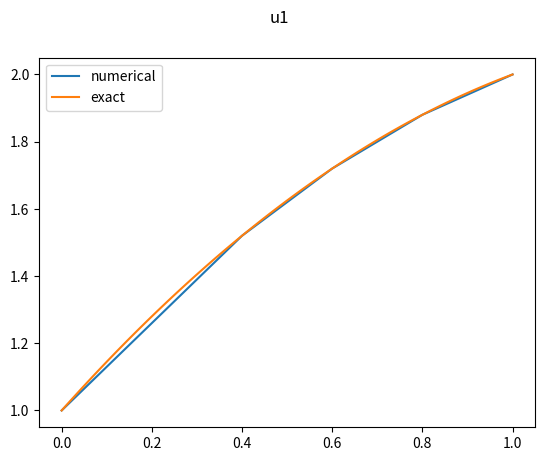
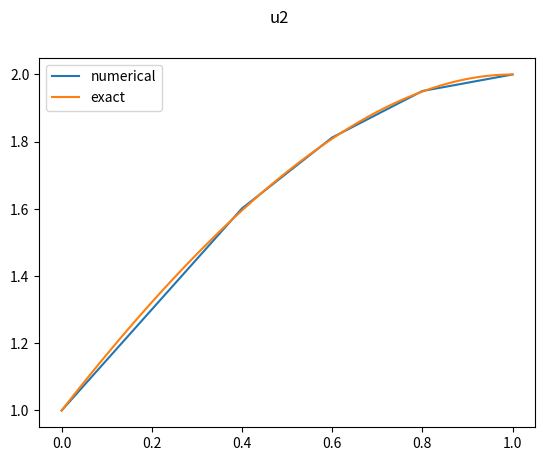

Python code for these plots, in order:
import numpy as np
from matplotlib import pyplot as plt

# non uniform grid

tt = np.array([[1, 1, 1],
               [-2, 0, 1],
               [2, 0, 0.5]])
req = np.array([[0],
                [0],
                [1]])
abc = (np.linalg.solve(tt,req)).T                                                                      

k = 0
h = 0.2/(2**k)
grid = np.arange(0,1.01,h)
grid = np.hstack((grid[:1], grid[2:])) #for nonuniform
n = len(grid) - 1

L = np.zeros((n-1,n-1))
np.fill_diagonal(L,2)
np.fill_diagonal(L[:,1:], -1)
np.fill_diagonal(L[1:,:], -1)


L[0,0:2] = -abc[:,1:] #non-uniform grid L


L = L/h**2
f1 = np.ones((n-1)).T
f2 = np.exp(grid[1:-1]).T

f1[0] += 1/3/h**2
f1[-1] += 2/h**2

f2[0] += 1/3/h**2
f2[-1] += 2/h**2

print('L = ', L, 'f1 = ', f1)
print('L = ', L, 'f2 = ', f2)

# c
u1 = np.linalg.solve(L,f1)
u1 = np.insert(u1,0,1,axis=0)
u1 = np.insert(u1,n,2,axis=0)

u2 = np.linalg.solve(L,f2)
u2 = np.insert(u2,0,1,axis=0)
u2 = np.insert(u2,n,2,axis=0)


u1exact = lambda x : -0.5*x**2 + 1.5*x + 1
u1exactgrid = u1exact(grid)
u2exact = lambda x : -np.exp(x) + np.exp(1)*x + 2
u2exactgrid = u2exact(grid)

x = np.arange(0,1.01,0.01)
u1exactx = u1exact(x)
u2exactx = u2exact(x)

fig1 = plt.figure(1)
fig1.suptitle('u1')
plt.plot(grid,u1,label='numerical')
plt.plot(x,u1exactx,label='exact')
plt.legend()

fig2 = plt.figure(2)
fig2.suptitle('u2')
plt.plot(grid,u2,label='numerical')
plt.plot(x,u2exactx,label='exact')
plt.legend()

globalerror1 = np.linalg.norm(u1exactgrid-u1)*np.sqrt(h)
globalerror2 = np.linalg.norm(u2exactgrid-u2)*np.sqrt(h)

print('global error 1 =', globalerror1)
print('global error 2 =', globalerror2)

plt.show()